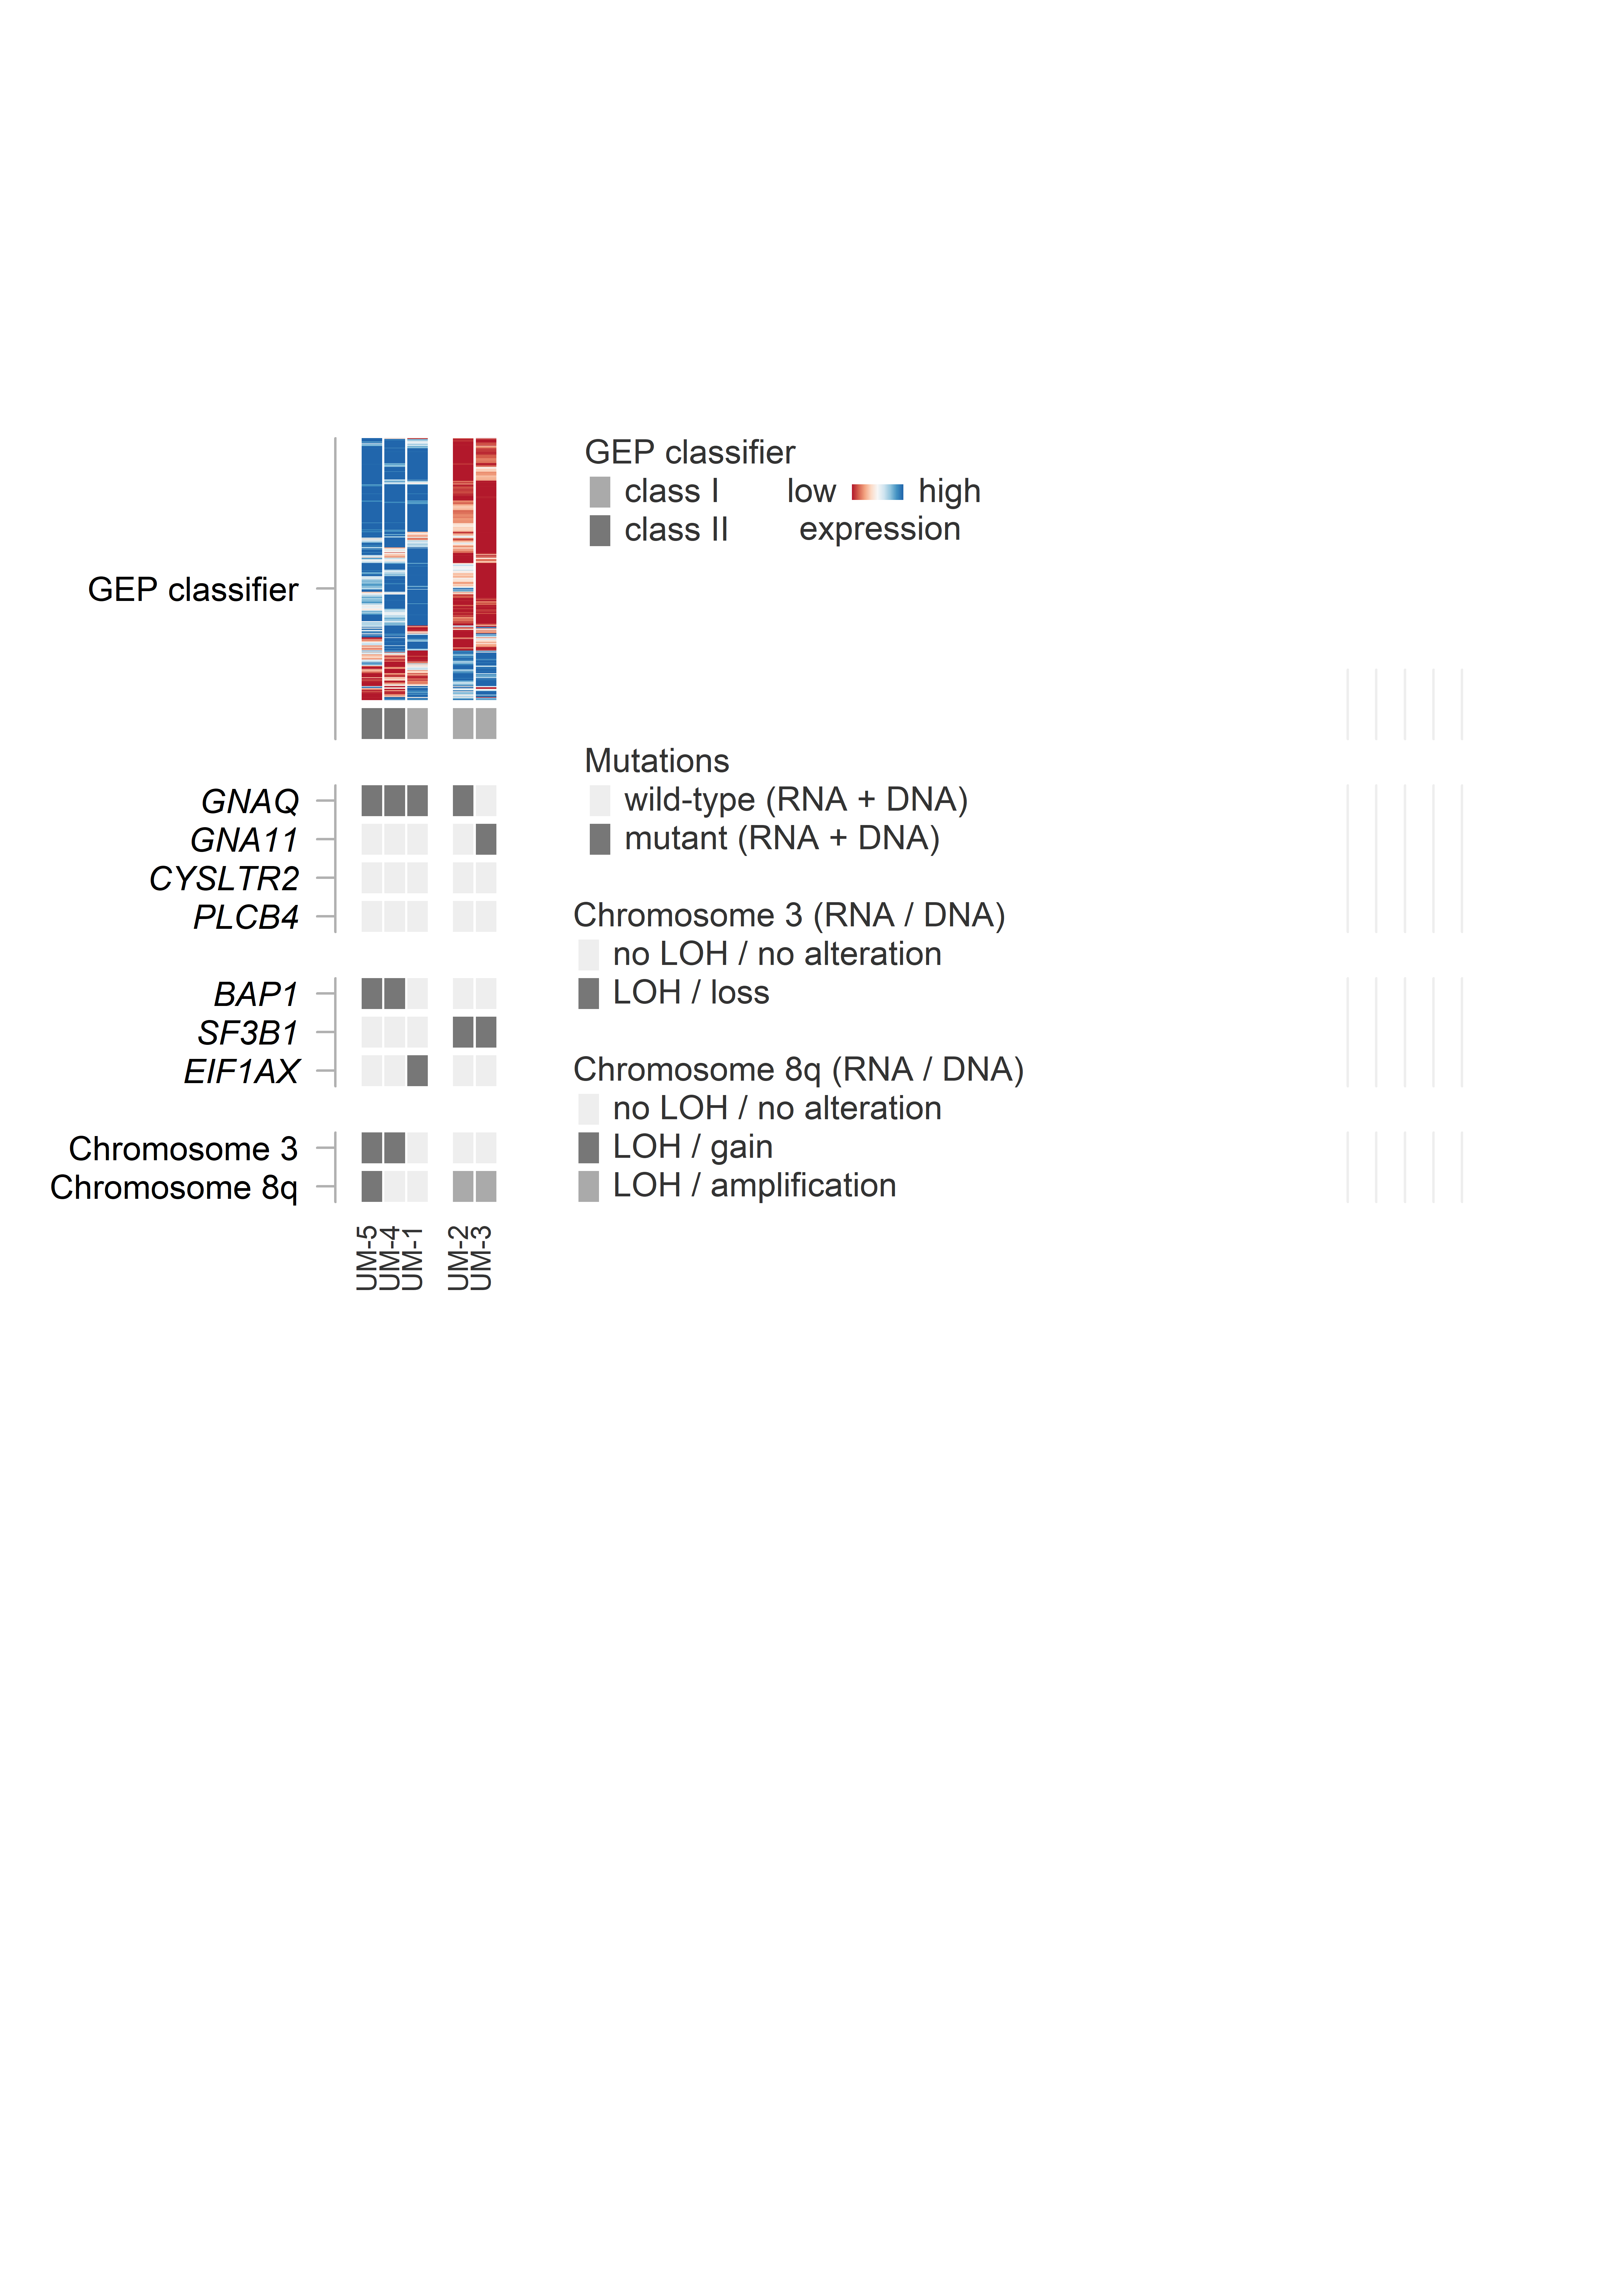

Recreate this plot in R.
###
##  Figure 4A
###

# Close current images
system("taskkill /F /IM PhotosApp.exe /T")
graphics.off()

# Load libraries
library(readxl)
library(stringr)

# LUMC-data
lumc_data = read_xlsx("data/Supplementary Tables.xlsx", sheet=3)


colors = list()
colors[["female"]] = RColorBrewer::brewer.pal(12, "Paired")[5]
colors[["Class I"]] = "#AAAAAA"
colors[["Class II"]] = "#777777"
colors[["PLCB4"]] = RColorBrewer::brewer.pal(8,"YlGnBu")[4]
colors[["CYSLTR2"]] = RColorBrewer::brewer.pal(8,"YlGnBu")[6]
colors[["EIF1AX-exon1"]] = RColorBrewer::brewer.pal(10, "Paired")[10]
colors[["EIF1AX-exon2"]] = RColorBrewer::brewer.pal(9, "Paired")[9]
colors[["SF3B1-hotspot"]] = RColorBrewer::brewer.pal(10, "Paired")[8]
colors[["SF3B1-other"]] = RColorBrewer::brewer.pal(10, "Paired")[7]
colors[["BAP1"]] = RColorBrewer::brewer.pal(12, "Paired")[12]

colors[["loss"]] = RColorBrewer::brewer.pal(12, "Paired")[6]
colors[["gain"]] = RColorBrewer::brewer.pal(11, "RdYlGn")[9]
colors[["amp"]] = RColorBrewer::brewer.pal(11, "RdYlGn")[10]

colors[["DNA + RNA"]] = "#999999"
colors[["RNA"]] = "#2196F3"
colors[["DNA"]] = "#F44336"

m = 82
bar = "darkblue"
s = 87
z = 10

i_stop = 90

file = "lumc-cohort/figure-4A.png"
png(file, res=600, width=5300, height=7500)
par(mar=c(5,5,5,5))
plot(c(-15,95), 
     c(-10,40),
     type="n", 
     axes=F, 
     xaxs="i", 
     yaxs="i", 
     xlab="", 
     ylab="") 

# Set seed
set.seed(1234)

# Load lumc data
#lumc_normalised = as.matrix(read.csv("../um-heterogeneity/res/lumc_normalized_80.tsv",sep="\t", stringsAsFactors = F, check.names=F, row.names = 1))

# Load classifier data
classifier = read.csv("gene-expression-profiling/classifier.tsv", stringsAsFactors = F, sep = "\t")
# Set random seed
set.seed(83539)
# Plot 
lumc_classifier = lumc_normalised[classifier$ENSG,lumc_data$Tumor_ID]
lumc_classifier = lumc_classifier[which(matrixStats::rowSds(lumc_classifier)>0.5,),]
lumc_classifier_ph = pheatmap::pheatmap(lumc_classifier, 
                                        scale="row", 
                                        custering_callback = function(hc, ...) { dendsort::dendsort(hc, type = "min") }, 
                                        cutree_cols = 2, 
                                        cutree_rows = 2,
                                        silent = T)
ord = rev(lumc_classifier_ph$tree_col$labels[lumc_classifier_ph$tree_col$order])
lumc_data = lumc_data[match(ord, lumc_data$Tumor_ID),]
lumc_classifier = lumc_classifier[lumc_classifier_ph$tree_row$order,match(ord, colnames(lumc_classifier))]


rows = 1:nrow(lumc_classifier)
pos=c(s,s+2.5,s+5,s+7.5, s+10)
#segments(pos, 29+0.4, pos, 29-0.4, lwd=1.4, col="#eeeeee", xpd=T)
segments(pos, 26+1.4, pos, 26-0.4, lwd=1.4, col="#eeeeee", xpd=T)
segments(pos, 21+3.4, pos, 21-0.4, lwd=1.4, col="#eeeeee", xpd=T)
segments(pos, 17+2.4, pos, 17-0.4, lwd=1.4, col="#eeeeee", xpd=T)
segments(pos, 14+1.4, pos, 14-0.4, lwd=1.4, col="#eeeeee", xpd=T)

i_stop = 3
y = 33.4
xi= 0.4
yi = 6.8/length(rows)
palette = rev(colorRampPalette(RColorBrewer::brewer.pal(9,"RdBu"))(101))
for (row in rows) {
  for (i in 1:5) {
    x = i+1*(i-1) 
    if (i > i_stop) { x = x + 2 }
    col = round((lumc_classifier[row, i] - min(lumc_classifier[row, ])) / (max(lumc_classifier[row, ]) - min(lumc_classifier[row, ])) * 100) + 1
    rect(x-xi, y-yi/2, x+xi+1, y+yi/2, border=NA, col=palette[col],xpd=T)
  }
  y = y - yi
}







white = "#EEEEEE"
border = NA
xi = 0.4

y = 33-7
for (i in 1:5) {
  col = white
  x = i+1*(i-1) 
  if (i > i_stop) { x = x + 2 }
  rect(x-xi, y-0.4, x+xi+1, y+0.4, border=border, col=colors[[lumc_data$Inferred_GEP[i]]])
}


y = 30

y=25
for (gaq in c("GNAQ", "GNA11", "CYSLTR2", "PLCB4")) {
  # SF3B1
  y = y-1
  for (i in 1:5) {
    x = i+1*(i-1) 
    if (i > i_stop) { x = x + 2 }
    val = lumc_data$Gaq_mutation[i]
    col = white
    if (!is.na(val) & stringr::str_detect(val, gaq)) {
      col = "#777777"
    }
    rect(x-xi, y-0.4, x+xi+1, y+0.4, border=border, col=col)
  }
}

# EIF1AX
y = 17
for (i in 1:5) {
  x = i+1*(i-1) 
  if (i > i_stop) { x = x + 2 }
  val = lumc_data$EIF1AX_mutation[i]
  col = white
  if (!is.na(val)) {
    col = "#777777"
  }
  rect(x-xi, y-0.4, x+xi+1, y+0.4, border=border, col=col)
}

# SF3B1
y = 18
for (i in 1:5) {
  x = i+1*(i-1) 
  if (i > i_stop) { x = x + 2 }
  val = lumc_data$SF3B1_mutation[i]
  col = white
  if (!is.na(val)) {
    col = "#777777"
  }
  rect(x-xi, y-0.4, x+xi+1, y+0.4, border=border, col=col)
}

# BAP1
y = 19
for (i in 1:5) {
  x = i+1*(i-1) 
  if (i > i_stop) { x = x + 2 }
  val = lumc_data$BAP1_mutation[i]
  col = white
  if (!is.na(val)) {
    col = "#777777"
  }
  rect(x-xi, y-0.4, x+xi+1, y+0.4, border=border, col=col)
}

# Chr3p
y = 15
for (i in 1:5) {
  x = i+1*(i-1) 
  if (i > i_stop) { x = x + 2 }
  val = lumc_data$Chr3p_copy_number[i]
  col = white
  rect(x-xi, y-0.4, x+xi+1, y+0.4, border=border, col=col)
  if (!is.na(val)) {
    col = white
    if (val == "trisomy 3") { 
      col = "#AAAAAA"
      rect(x-xi, y-0.4, x+xi, y+0.4, border=border, col=col)
    } 
    else {
      if (val == "loss") { 
        col = "#777777"
        rect(x-xi, y-0.4, x+xi+1, y+0.4, border=border, col=col)
      }
      else if (val == "isodisomy 3") { 
        col = "#777777"
        rect(x-xi, y-0.4, x+xi, y+0.4, border=border, col=col)
      }
      else if (val == "partial monosomy 3") { 
        col = "#F44336"
        #Arect(x-xi, y-0.4, x+xi, y+0.4, border=border, col=white)
        rect(x-xi, y-0.2, x+xi, y+0.2, border=border, col="#777777")
      } 
      
    }
  }
}

# Chr8q
y = 14
for (i in 1:5) {
  x = i+1*(i-1) 
  if (i > i_stop) { x = x + 2 }
  val = lumc_data$Chr8q_copy_number[i]
  col = white
  rect(x-xi, y-0.4, x+xi+1, y+0.4, border=border, col=col)
  if (!is.na(val)) {
    col = white
    if (val == "gain") { 
      col = "#AAAAAA"
    }
    else if (val == "amplification") { 
      col = "#777777"
    }
    else if (val == "amplification (biallelic)") { 
      col = "#777777"
    } 
    rect(x-xi, y-0.4, x+xi+1, y+0.4, border=border, col=col)
    
    text(x,y-1,cex=0.9,srt=90,adj=1,labels=lumc_data$ID[i], col="#333333")
  }
}





pos = 1-0.7-2

limits=c(33,26)
axis(side = 2, at = mean(limits), labels = "GEP classifier", las=2, cex.axis=1.1, col="#333333", pos = pos, col.ticks = "#b1b1b1", lwd.ticks = 1.4)
segments(pos, limits[1]+0.4, pos, limits[2]-0.4, lwd=1.4, col="#b1b1b1", xpd=T)

axis(side = 2, at = 24:21, labels = c("GNAQ", "GNA11", "CYSLTR2", "PLCB4"), las=2, cex.axis=1.1, col="#333333", pos = pos, font=3, col.ticks = "#b1b1b1", lwd.ticks = 1.4)



axis(side = 2, at = 17:19, labels = c("EIF1AX","SF3B1","BAP1"), las=2, cex.axis=1.1, col="#333333", pos = pos, font=3, col.ticks = "#b1b1b1", lwd.ticks = 1.4)
axis(side = 2, at = 15:14, labels = c("Chromosome 3","Chromosome 8q"), las=2, cex.axis=1.1, col="#333333", pos = pos, font=1, col.ticks = "#b1b1b1", lwd.ticks = 1.4)

#pos = c(pos, s)
segments(pos, 26+1.4, pos, 26-0.4, lwd=1.4, col="#b1b1b1")
segments(pos, 21+3.4, pos, 21-0.4, lwd=1.4, col="#b1b1b1")
segments(pos, 17+2.4, pos, 17-0.4, lwd=1.4, col="#b1b1b1")
segments(pos, 14+1.4, pos, 14-0.4, lwd=1.4, col="#b1b1b1")


xn = -22.5+22.5
xn = 20
y = 7+4
y = 33
x =xn+1
text(x-2.5, y, labels = "GEP classifier", cex=1.1, col="#333333", font=1, pos=4, xpd=T)
y = y-1
rect(x-xi, y-0.4, x+xi+1, y+0.4, border=border, col="#AAAAAA", xpd=T)
text(x+1, y, labels = "class I", cex=1.1, col="#333333", font=1, pos=4, xpd=T)
y=y-1
rect(x-xi, y-0.4, x+xi+1, y+0.4, border=border, col="#777777", xpd=T)
text(x+1, y, labels = "class II", cex=1.1, col="#333333", font=1, pos=4, xpd=T)

y=y+1
x=x+17.55
text(x-2.3, y, labels = "low", cex=1.1, col="#333333", font=1, pos=4, xpd=T)
text(x+18, y, labels = "high", cex=1.1, col="#333333", font=1, pos=2, xpd=T)

palette = colorRampPalette(RColorBrewer::brewer.pal(9,"RdBu"))(101)
for (k in 1:101) {
  rect(x+5+4.5/101*(k-1), y-0.2, x+5+4.5/101*(k), y+0.2, border=NA, col=palette[k],xpd=T)
}
rect(x+5, y-0.2, x+9.5, y+0.2, border=border, xpd=T)
text(x+7.5, y-1, labels = "expression", cex=1.1, col="#333333", font=1, xpd=T)

y=y-7
x=xn+1
text(x-2.5, y, labels = "Mutations", cex=1.1, col="#333333", font=1, pos=4, xpd=T)
y = y-1
rect(x-xi, y-0.4, x+xi+1, y+0.4, border=border, col=white, xpd=T)
text(x+1, y, labels = "wild-type (RNA + DNA)", cex=1.1, col="#333333", font=1, pos=4, xpd=T)
x=xn+1
y = y-1
rect(x-xi, y-0.4, x+xi+1, y+0.4, border=border, col="#777777", xpd=T)
text(x+1, y, labels = "mutant (RNA + DNA)", cex=1.1, col="#333333", font=1, pos=4, xpd=T)


#y = yn
#y = 7+4
#xn= 82-39
y = y-2
x=xn
text(x-2.5, y, labels = "Chromosome 3 (RNA / DNA)", cex=1.1, col="#333333", font=1, pos=4, xpd=T)
y = y-1
rect(x-xi, y-0.4, x+xi+1, y+0.4, border=border, col=white, xpd=T)
text(x+1, y, labels = "no LOH / no alteration", cex=1.1, col="#333333", font=1, pos=4, xpd=T)
#x=xn+15
y = y-1
rect(x-xi, y-0.4, x+xi+1, y+0.4, border=border, col="#777777", xpd=T)
text(x+1, y, labels = "LOH / loss", cex=1.1, col="#333333", font=1, pos=4, xpd=T)
#x=xn+15


y=y-2
text(x-2.5, y, labels = "Chromosome 8q (RNA / DNA)", cex=1.1, col="#333333", font=1, pos=4, xpd=T)
y = y-1
rect(x-xi, y-0.4, x+xi+1, y+0.4, border=border, col=white, xpd=T)
text(x+1, y, labels = "no LOH / no alteration", cex=1.1, col="#333333", font=1, pos=4, xpd=T)
y = y-1
rect(x-xi, y-0.4, x+xi+1, y+0.4, border=border, col="#777777", xpd=T)
text(x+1, y, labels = "LOH / gain", cex=1.1, col="#333333", font=1, pos=4, xpd=T)
#x=xn+15
y = y-1
rect(x-xi, y-0.4, x+xi+1, y+0.4, border=border, col="#aaaaaa", xpd=T)
text(x+1, y, labels = "LOH / amplification", cex=1.1, col="#333333", font=1, pos=4, xpd=T)
#x=xn+15

dev.off()
system(paste("open", file))





# Load dependencies (pheatmap)
source("bin/pheatmap.r")
library(grid)
library(RColorBrewer)
library(scales)
library(gtable)
library(stats)
library(grDevices)
library(graphics)

# Set random seed
set.seed(83539)

# Plot and save dendrogram
file = "lumc-cohort/figure-4A-dendrogram.png"
png(file, res=600, width=1300, height=1500)
dendrogram = pheatmap(lumc_classifier, 
                      scale="row", 
                      custering_callback = function(hc, ...) { dendsort::dendsort(hc, type = "min") }, 
                      cutree_cols = 2, 
                      show_rownames = F,
                      treeheight_col=20)
dev.off()
system(paste("open", file))


lumc_classifier_ph

library(umap)
# Set random seed
set.seed(83539)

# Generate UMAP
u = umap(t(lumc_normalised[,lumc_data$Tumor_ID]), preserve.seed = T, n_neighbors=4)
plot(u$layout, pch=16)



file = paste0("lumc-cohort/figure-4A-umap.png")
png(file, res=600, 3000, 2700)  
par(mar=c(7,6,5,4))
xlim = c(min(u$layout[,1])-(max(u$layout[,1])-min(u$layout[,1]))*0.25,max(u$layout[,1])+(max(u$layout[,1])-min(u$layout[,1]))*0.25)
ylim = c(min(u$layout[,2])-(max(u$layout[,2])-min(u$layout[,2]))*0.25,max(u$layout[,2])+(max(u$layout[,2])-min(u$layout[,2]))*0.25)


ccolors = c("#AAAAAA","#777777")
names(ccolors) = c("Class I","Class II")
plot(xlim, 
     ylim, 
     type = "n", 
     axes = F, 
     xlab = "",
     ylab = "",
     xaxs = "i", 
     yaxs = "i")


yat = c(-3,-2,-1,0,1,2)
xat = c(-4,-3,-2,-1,0,1,2,3,4,5)
#segments(xlim[1],yat,xlim[2],lwd=1.4,col="#EEEEEE", xpd=T)
axis(side = 2, at = ylim[1], labels=c(""),las=2, col = "#b1b1b1", lwd = 1.4, col.axis="#333333", cex.axis=1.1, line = 0)
axis(side = 1, at = xlim[1], labels=c(""),las=1,col = "#b1b1b1", lwd = 1.4, col.axis="#333333", cex.axis=1.1, line = 0)
mtext(side=1, "UMAP 1",cex = 1.1,col="#333333", line =1)
mtext(side=2, "UMAP 2",cex = 1.1,col="#333333", line =1)
points(u$layout[,1]-0.1, u$layout[,2], pch=16)
text(u$layout[,1]+0.2, u$layout[,2], labels=lumc_data$ID[match(rownames(u$layout),lumc_data$Tumor_ID)])

points(xlim[1]+(xlim[2]-xlim[1])/16*1,-5, pch=16,col=ccolors["Class I"],xpd=T)
text(xlim[1]+(xlim[2]-xlim[1])/16*1,-5, cex=1.1,pos=4,"GEP class I", xpd=T)
points(xlim[1]+(xlim[2]-xlim[1])/16*9,-5, pch=16,col=ccolors["Class II"],xpd=T)
text(xlim[1]+(xlim[2]-xlim[1])/16*9,-5, cex=1.1,pos=4,"GEP class II", xpd=T)



#mtext(side = 2, text = "Reference abundance", line = 5.4, at = mean(yat), cex=1.1)
mtext(side = 2, text = "Digital PCR", line = 3.4, cex=1.1, col="#333333",at=ym/2)
mtext(side = 2, text = "quantification", line = 2.5, cex=1.1, col="#333333",at=ym/2)

segments(xlim[1],ylim[1],xlim[2],ylim[1],lwd=1.4,col="#b1b1b1",xpd=T)
segments(xlim[1],ylim[1],xlim[1],ylim[2],lwd=1.4,col="#b1b1b1",xpd=T)

cols = c("#333333","#333333","#333333","#b1b1b1","#b1b1b1", "#333333")#$ RColorBrewer::brewer.pal(9,"Paired")[c(2,4,6)]

k = 1
for (i in c(0.85,0.75,0.35)) {
  cols[k] = rgb(i,i,i)
  k = k +1
}
#col="#808080"

for (i in 1:nrow(data)) {
  j = i*1.5
  rect(j-1.2, as.numeric(data[i,5]), j-0.8, 0, pch=16, cex=0.9, col=cols[1], border=NA, lwd=1.4, xpd=T)
  arrows(j-1, as.numeric(data[i,6]), j-1, as.numeric(data[i,7]), length=0.05, angle=90, code=3, col="#b1b1b1", lwd=1.4, xpd=T)
  rect(j-0.7, as.numeric(data[i,2]), j-0.3, 0, pch=16, cex=0.9, col=cols[2], border=NA, lwd=1.4, xpd=T)
  arrows(j-0.5, as.numeric(data[i,3]), j-0.5, as.numeric(data[i,4]), length=0.05, angle=90, code=3, col="#b1b1b1", lwd=1.4, xpd=T)
  
  #text(j-0.5, as.numeric(data[i,4])+ymax/10, labels=paste0(format(as.numeric(data[i,2]), nsmall = 0), ""), cex=0.8, col="#333333", xpd=T)
  
}

#segments(1-0.7, as.numeric(data[1,2]), 2.5, col=col, lwd=1.4, lty=3)
#segments(2-0.7, as.numeric(data[2,2]), 2.5, col=col, lwd=1.4, lty=3)
#arrows(2.5, as.numeric(data[2,2])+ymax/25, 2.5, as.numeric(data[1,2])-ymax/25, length=0.05, code=1, col="#333333", lwd=1.4)


axis(side = 1, at = (0:nrow(data))*1.5, labels=rep("",nrow(data)+1), col = "#b1b1b1", lwd = 1.4, col.axis="#333333", cex.axis=1.1, line = 0, xpd=T, tick = 0)
for (i in 1:nrow(data)) {
  #axis(side = 3, at = i*1.5-0.75, font=2,labels=lumc_data$LUMC_ID[which(lumc_data$Tumor_ID==data[i,1])], col = "#b1b1b1", lwd = 1.4, col.axis="#333333", cex.axis=1.1, line = 0, tick = 0, xpd=T)
  text(i*1.5-0.75, ym+1.5,font=2,labels=lumc_data$LUMC_ID[which(lumc_data$Tumor_ID==data[i,1])], col="#333333", cex=1.1, xpd=T)
  #axis(side = 1, at = 1-0.5, labels=expression('var'[1]), col = "#b1b1b1", lwd = 1.4, col.axis="#333333", cex.axis=1.1, line = 0, tick = 0)
  #axis(side = 1, at = 2-0.5, labels=expression('var'[2]), col = "#b1b1b1", lwd = 1.4, col.axis="#333333", cex.axis=1.1, line = 0, tick = 0)
}

#segments(0,0,3*1.5,lwd=1.4,col="#b1b1b1", xpd=T)

dev.off()
system(paste("open", file))



